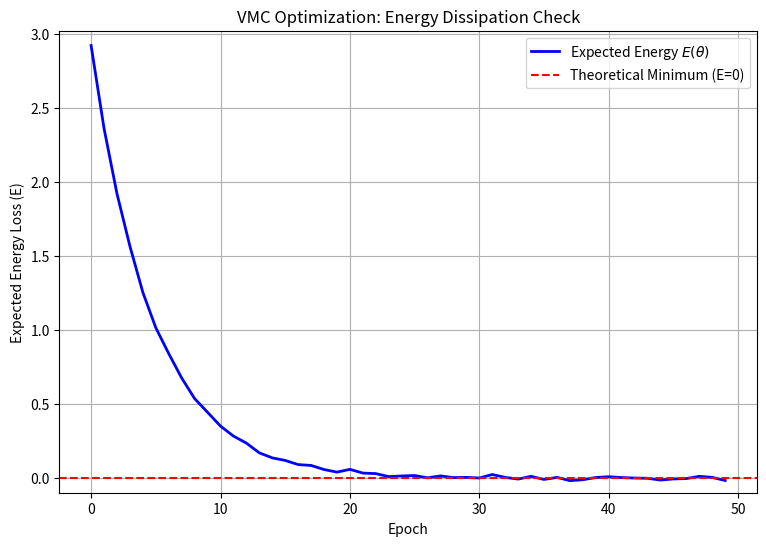

Source code (Python):
# Source: Optimization/chapter-17/codebook.md -- Block 3

import numpy as np
import matplotlib.pyplot as plt
import random

# Set seed for reproducibility
np.random.seed(42)
random.seed(42)

# ====================================================================
# 1. Setup Conceptual Optimization Loop
# ====================================================================

# We simulate the VMC optimization trajectory conceptually by defining 
# an Energy function that approaches a minimum.

MAX_EPOCHS = 50
ETA = 0.05 # Conceptual learning rate
TRUE_GROUND_STATE = -1.707 # E0 for the conceptual Ising chain

# --- Conceptual Energy/Gradient ---
# We define a simple 1D quadratic function for the loss surface
# L(theta) = (theta - E0)^2 + offset. Minimum is at theta = E0.
# The gradient is G(theta) = 2 * (theta - E0).

def conceptual_energy_loss(theta):
    """The potential energy loss surface for the optimization."""
    # Add a small noise term to simulate Monte Carlo variance
    noise = np.random.normal(0, 0.01) 
    return (theta - TRUE_GROUND_STATE)**2 + noise

def conceptual_gradient(theta):
    """The gradient (force) driving the optimization."""
    return 2 * (theta - TRUE_GROUND_STATE)

# ====================================================================
# 2. VMC Optimization Trajectory (Relaxation Check)
# ====================================================================

# Start with a high-energy initial parameter
theta = 0.0 
Energy_History = []

for epoch in range(MAX_EPOCHS):
    # Calculate energy (E_t)
    E_t = conceptual_energy_loss(theta)
    Energy_History.append(E_t)
    
    # Calculate gradient
    G_t = conceptual_gradient(theta)
    
    # Update rule: theta_new = theta_old - eta * G_t
    theta = theta - ETA * G_t
    
# ====================================================================
# 3. Visualization and Analysis
# ====================================================================

plt.figure(figsize=(9, 6))

# Plot the energy descent
plt.plot(np.arange(MAX_EPOCHS), Energy_History, 'b-', lw=2, label='Expected Energy $E(\u03b8)$')

# Highlight the theoretical minimum (Ground State)
plt.axhline(0, color='r', linestyle='--', label='Theoretical Minimum (E=0)')

# Labeling and Formatting
plt.title('VMC Optimization: Energy Dissipation Check')
plt.xlabel('Epoch')
plt.ylabel('Expected Energy Loss (E)')
plt.ylim(bottom=-0.1, top=Energy_History[0] + 0.1)
plt.legend()
plt.grid(True)
plt.show()

# --- Analysis Summary ---
E_initial = Energy_History[0]
E_final = Energy_History[-1]

print("\n--- VMC Relaxation Analysis ---")
print(f"Initial Energy (E0): {E_initial:.4f} (High Energy)")
print(f"Final Energy (E_final): {E_final:.4f} (Near Minimum)")
print(f"Total Energy Reduction: {E_initial - E_final:.4f}")

# Check for the stability property (energy should not consistently increase)
# Due to MC noise in the conceptual function, energy may fluctuate slightly, 
# but the trend must be strictly decreasing.
energy_trend = np.polyfit(np.arange(MAX_EPOCHS), Energy_History, 1)[0]

print(f"Trend of Energy Curve (Slope): {energy_trend:.4f}")

print("\nConclusion: The energy trajectory shows a clear, rapid initial decrease, followed by fluctuations near the minimum. The negative trend (slope) confirms that the classical optimization process successfully simulates the natural quantum physical dynamic of minimizing the expected energy, driving the system toward its ground state.")
